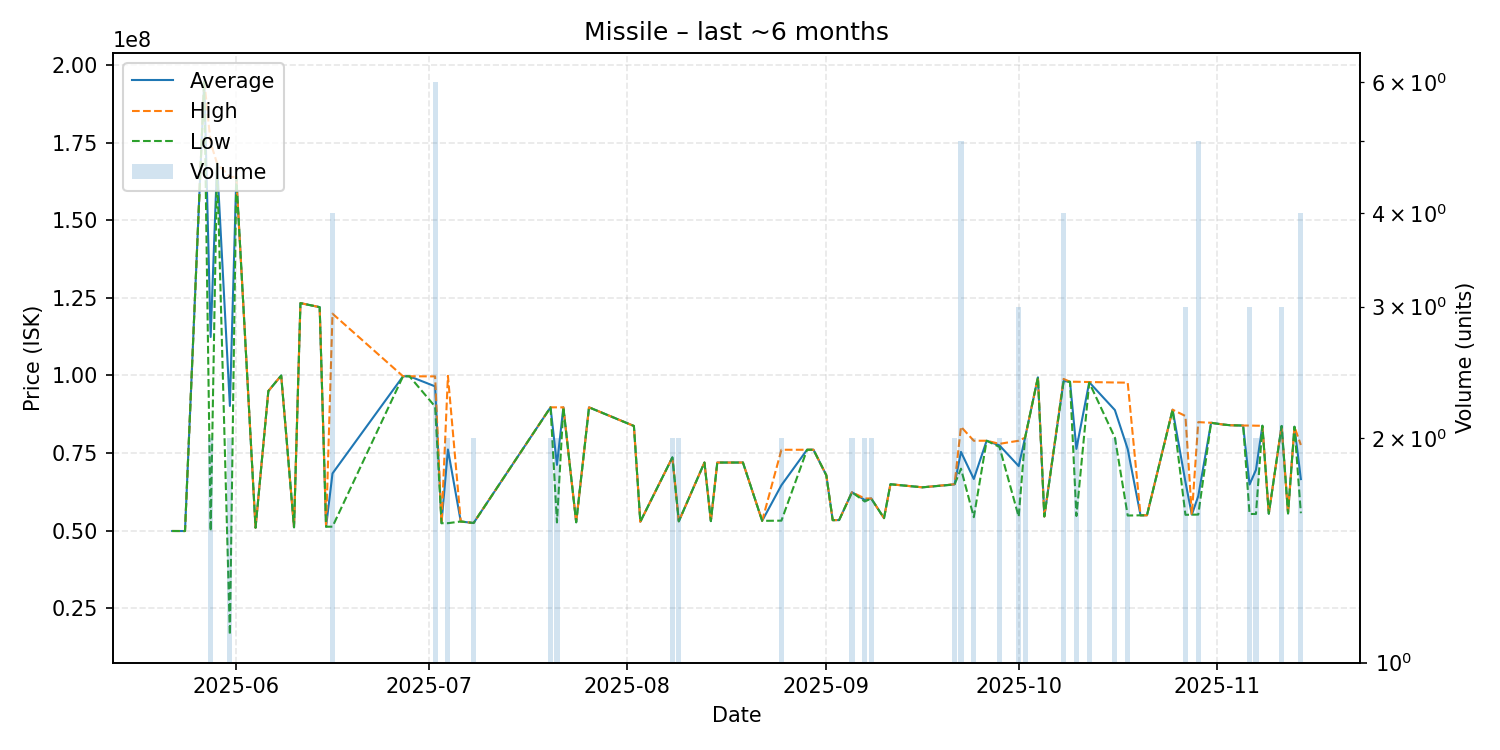

Source data for this figure (header and first rows):
date, average, highest, lowest, order_count, volume
2025-05-22, 49940000, 49940000, 49940000, 1, 1
2025-05-24, 49930000, 49930000, 49930000, 1, 1
2025-05-27, 194900000, 194900000, 194900000, 1, 1
2025-05-28, 112400000, 174900000, 49900000, 2, 2
2025-05-29, 168300000, 168300000, 168300000, 1, 1
2025-05-31, 90200000, 163900000, 16500000, 2, 2
2025-06-01, 163900000, 163900000, 163900000, 1, 1
2025-06-04, 51000000, 51000000, 51000000, 1, 1
2025-06-06, 95000000, 95000000, 95000000, 1, 1
2025-06-08, 99990000, 99990000, 99990000, 1, 1
2025-06-10, 51130000, 51130000, 51130000, 1, 1
2025-06-11, 123300000, 123300000, 123300000, 1, 1
2025-06-14, 122000000, 122000000, 122000000, 1, 1
2025-06-15, 51320000, 51320000, 51320000, 1, 1
2025-06-16, 68472500, 119900000, 51330000, 3, 4
2025-06-27, 99750000, 99750000, 99750000, 1, 1
2025-06-28, 99750000, 99750000, 99750000, 1, 1
2025-07-02, 96501667, 99710000, 89995000, 6, 6
2025-07-03, 52450000, 52450000, 52450000, 1, 1
2025-07-04, 76175000, 99890000, 52460000, 2, 2
2025-07-06, 53000000, 53000000, 53000000, 1, 1
2025-07-08, 52510000, 52510000, 52510000, 1, 2
2025-07-20, 89750000, 89750000, 89750000, 2, 2
2025-07-21, 71225000, 89750000, 52700000, 2, 2
2025-07-22, 89750000, 89750000, 89750000, 1, 1
2025-07-24, 52750000, 52750000, 52750000, 1, 1
2025-07-26, 89750000, 89750000, 89750000, 1, 1
2025-08-02, 83750000, 83750000, 83750000, 1, 1
2025-08-03, 52920000, 52920000, 52920000, 1, 1
2025-08-08, 73635000, 73640000, 73630000, 2, 2
2025-08-09, 53060000, 53060000, 53060000, 1, 2
2025-08-13, 71990000, 71990000, 71990000, 1, 1
2025-08-14, 53120000, 53120000, 53120000, 1, 1
2025-08-15, 71980000, 71980000, 71980000, 1, 1
2025-08-18, 71980000, 71980000, 71980000, 1, 1
2025-08-19, 71990000, 71990000, 71990000, 1, 1
2025-08-22, 53210000, 53210000, 53210000, 1, 1
2025-08-25, 64680000, 76090000, 53270000, 2, 2
2025-08-29, 76090000, 76090000, 76090000, 1, 1
2025-08-30, 76100000, 76100000, 76100000, 1, 1
2025-09-01, 67900000, 67900000, 67900000, 1, 1
2025-09-02, 53430000, 53430000, 53430000, 1, 1
2025-09-03, 53460000, 53460000, 53460000, 1, 1
2025-09-05, 62410000, 62410000, 62410000, 1, 2
2025-09-07, 59925000, 60410000, 59440000, 2, 2
2025-09-08, 60405000, 60410000, 60400000, 2, 2
2025-09-10, 54080000, 54080000, 54080000, 1, 1
2025-09-11, 64990000, 64990000, 64990000, 1, 1
2025-09-16, 64000000, 64000000, 64000000, 1, 1
2025-09-21, 64950000, 65000000, 64900000, 2, 2
2025-09-22, 75400000, 83500000, 70000000, 5, 5
2025-09-24, 66690000, 78990000, 54390000, 2, 2
2025-09-26, 79000000, 79000000, 79000000, 1, 1
2025-09-28, 77500000, 78000000, 77000000, 2, 2
2025-10-01, 70843333, 79000000, 54530000, 3, 3
2025-10-02, 79995000, 80000000, 79990000, 2, 2
2025-10-04, 99400000, 99400000, 99400000, 1, 1
2025-10-05, 54620000, 54620000, 54620000, 1, 1
2025-10-08, 98215000, 98900000, 97990000, 4, 4
2025-10-09, 97990000, 97990000, 97990000, 1, 1
... 22 more rows
